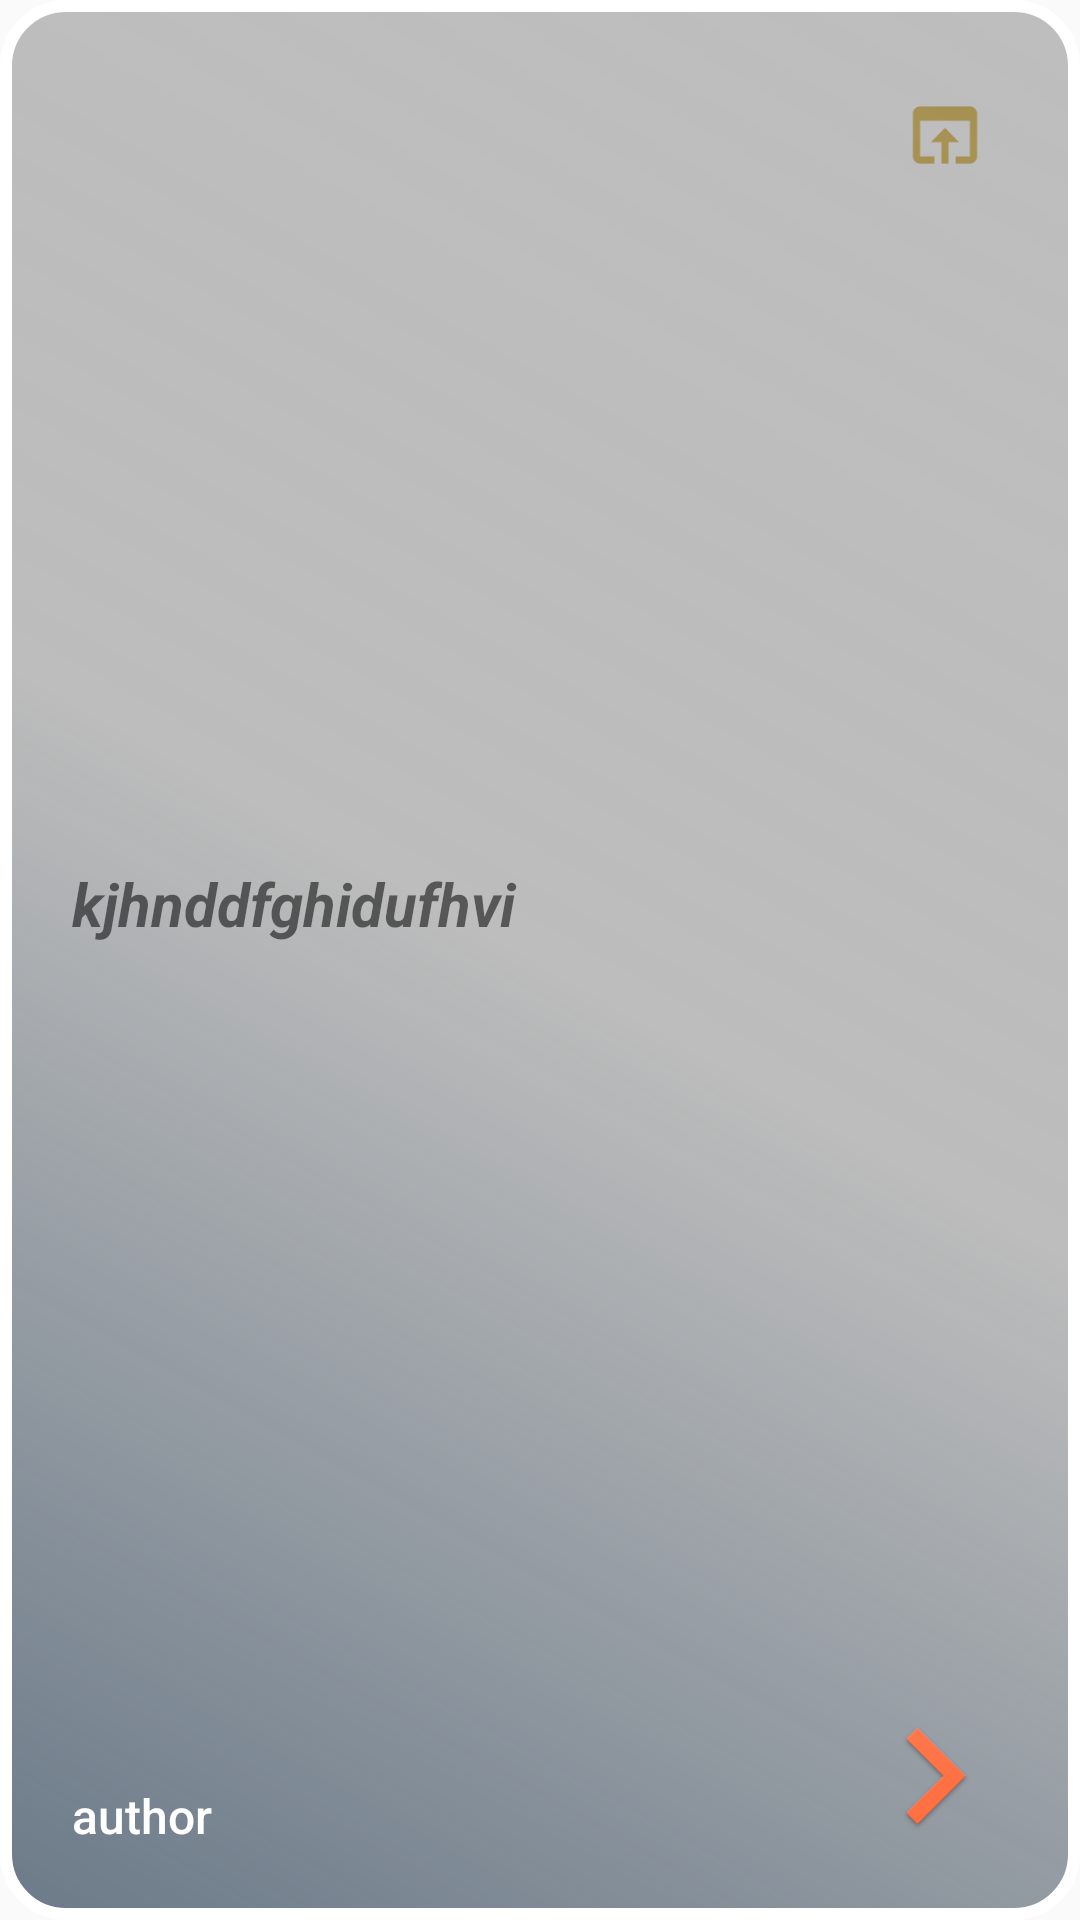

Produce the Android XML layout that renders to this screen, including the resource entries it uses.
<!-- AndroidManifest.xml: application theme AppTheme -->
<!-- res/layout/widget_layout.xml -->
<?xml version="1.0" encoding="utf-8"?>
<FrameLayout xmlns:android="http://schemas.android.com/apk/res/android"
    xmlns:app="http://schemas.android.com/apk/res-auto"
    xmlns:tools="http://schemas.android.com/tools"
    android:layout_width="match_parent"
    android:layout_height="wrap_content"
    android:background="@drawable/wedget_shape"
    app:cardPreventCornerOverlap="true"
    android:elevation="4dp"
    >
<GridLayout
    android:layout_width="match_parent"
    android:layout_height="match_parent"
    android:columnCount="2"
    android:rowCount="2"
    android:padding="16dp"
    android:id="@+id/widget"
    >
    <LinearLayout
        android:layout_height="0dp"
        android:layout_width="0dp"
        android:layout_rowWeight="1"
        android:layout_columnWeight="1"
        android:layout_rowSpan="2"
        android:orientation="vertical">
        <TextView
            android:layout_width="match_parent"
            android:layout_height="0dp"
            android:gravity="center_vertical|start"
            android:id="@+id/widget_tv_quote"
            android:text="kjhnddfghidufhvi"
            android:textSize="@dimen/text_size_title_material" android:layout_margin="8dp"
            style="@style/quote_style"
            android:singleLine="false"
            android:maxLines="5"
            android:layout_weight="1"
            />
        <TextView android:layout_width="wrap_content"
            android:layout_height="wrap_content"
            android:id="@+id/widget_tv_author"
            android:text="@string/author_hint"
            android:textAppearance="@style/TextAppearance.AppCompat.Body2"
            android:textColor="@color/cardview_light_background"
            android:textSize="16sp"
            android:layout_margin="8dp"
            />
    </LinearLayout>
    <ImageButton
        android:layout_width="42dp"
        android:layout_height="42dp"
        android:id="@+id/widget_btn_open_browser"
        android:background="@drawable/avatar"
        android:src="@drawable/open_in_browser"
        android:layout_margin="8dp"
        android:layout_gravity="top|end"
        android:layout_rowWeight="1"

        />

    <ImageButton android:layout_height="wrap_content"
        android:layout_width="wrap_content"
        android:background="@drawable/avatar"
        android:src="@drawable/ic_next"
        android:id="@+id/widget_btn_next"
        android:layout_margin="8dp"
        android:layout_gravity="end"/>
    </GridLayout>
</FrameLayout>
<!-- resources referenced by this layout -->
<resources>
  <dimen name="text_size_title_material">20sp</dimen>
  <!-- drawable ic_next: png bitmap (drawable-hdpi, 2049 bytes) -->
  <!-- drawable open_in_browser: png bitmap (drawable-xhdpi, 1040 bytes) -->
  <!-- drawable wedget_shape (drawable) -->
  <?xml version="1.0" encoding="UTF-8"?>
  <shape xmlns:android="http://schemas.android.com/apk/res/android"
      android:shape="rectangle" >
  
      <stroke
          android:width="4dp"
          android:color="#FFFFFFFF" />
  
      <gradient
          android:angle="225"
          android:endColor="#DD556677"
          android:centerColor="#7777"
          android:startColor="#88888888" />
  
      <corners
          android:bottomLeftRadius="20dp"
          android:bottomRightRadius="20dp"
          android:topLeftRadius="20dp"
          android:topRightRadius="20dp" />
  
  </shape>
  <string name="author_hint">author</string>
  <style name="quote_style">
          <item name="android:fontFamily">sans-serif_light</item>
          <item name="android:textStyle">bold|italic</item>
  
  
      </style>
  <style name="AppTheme" parent="Theme.AppCompat.Light.NoActionBar">
          
          <item name="colorPrimary">@color/colorPrimary</item>
          <item name="colorPrimaryDark">@color/colorPrimaryDark</item>
          <item name="colorAccent">@color/colorAccent</item>
          <item name="android:textColorPrimary">@color/colorPrimaryText</item>
          <item name="android:textColorSecondary">@color/colorSecondaryText</item>
          <item name="android:windowContentTransitions">true</item>
  
          <item name="android:windowExitTransition">@transition/slide_exit</item>
  
  
      </style>
  <color name="colorPrimary">#FF9800</color>
  <color name="colorPrimaryDark">#F57C00</color>
  <color name="colorAccent">#8BC34A</color>
  <color name="colorPrimaryText">#212121</color>
  <color name="colorSecondaryText">#757575</color>
</resources>
